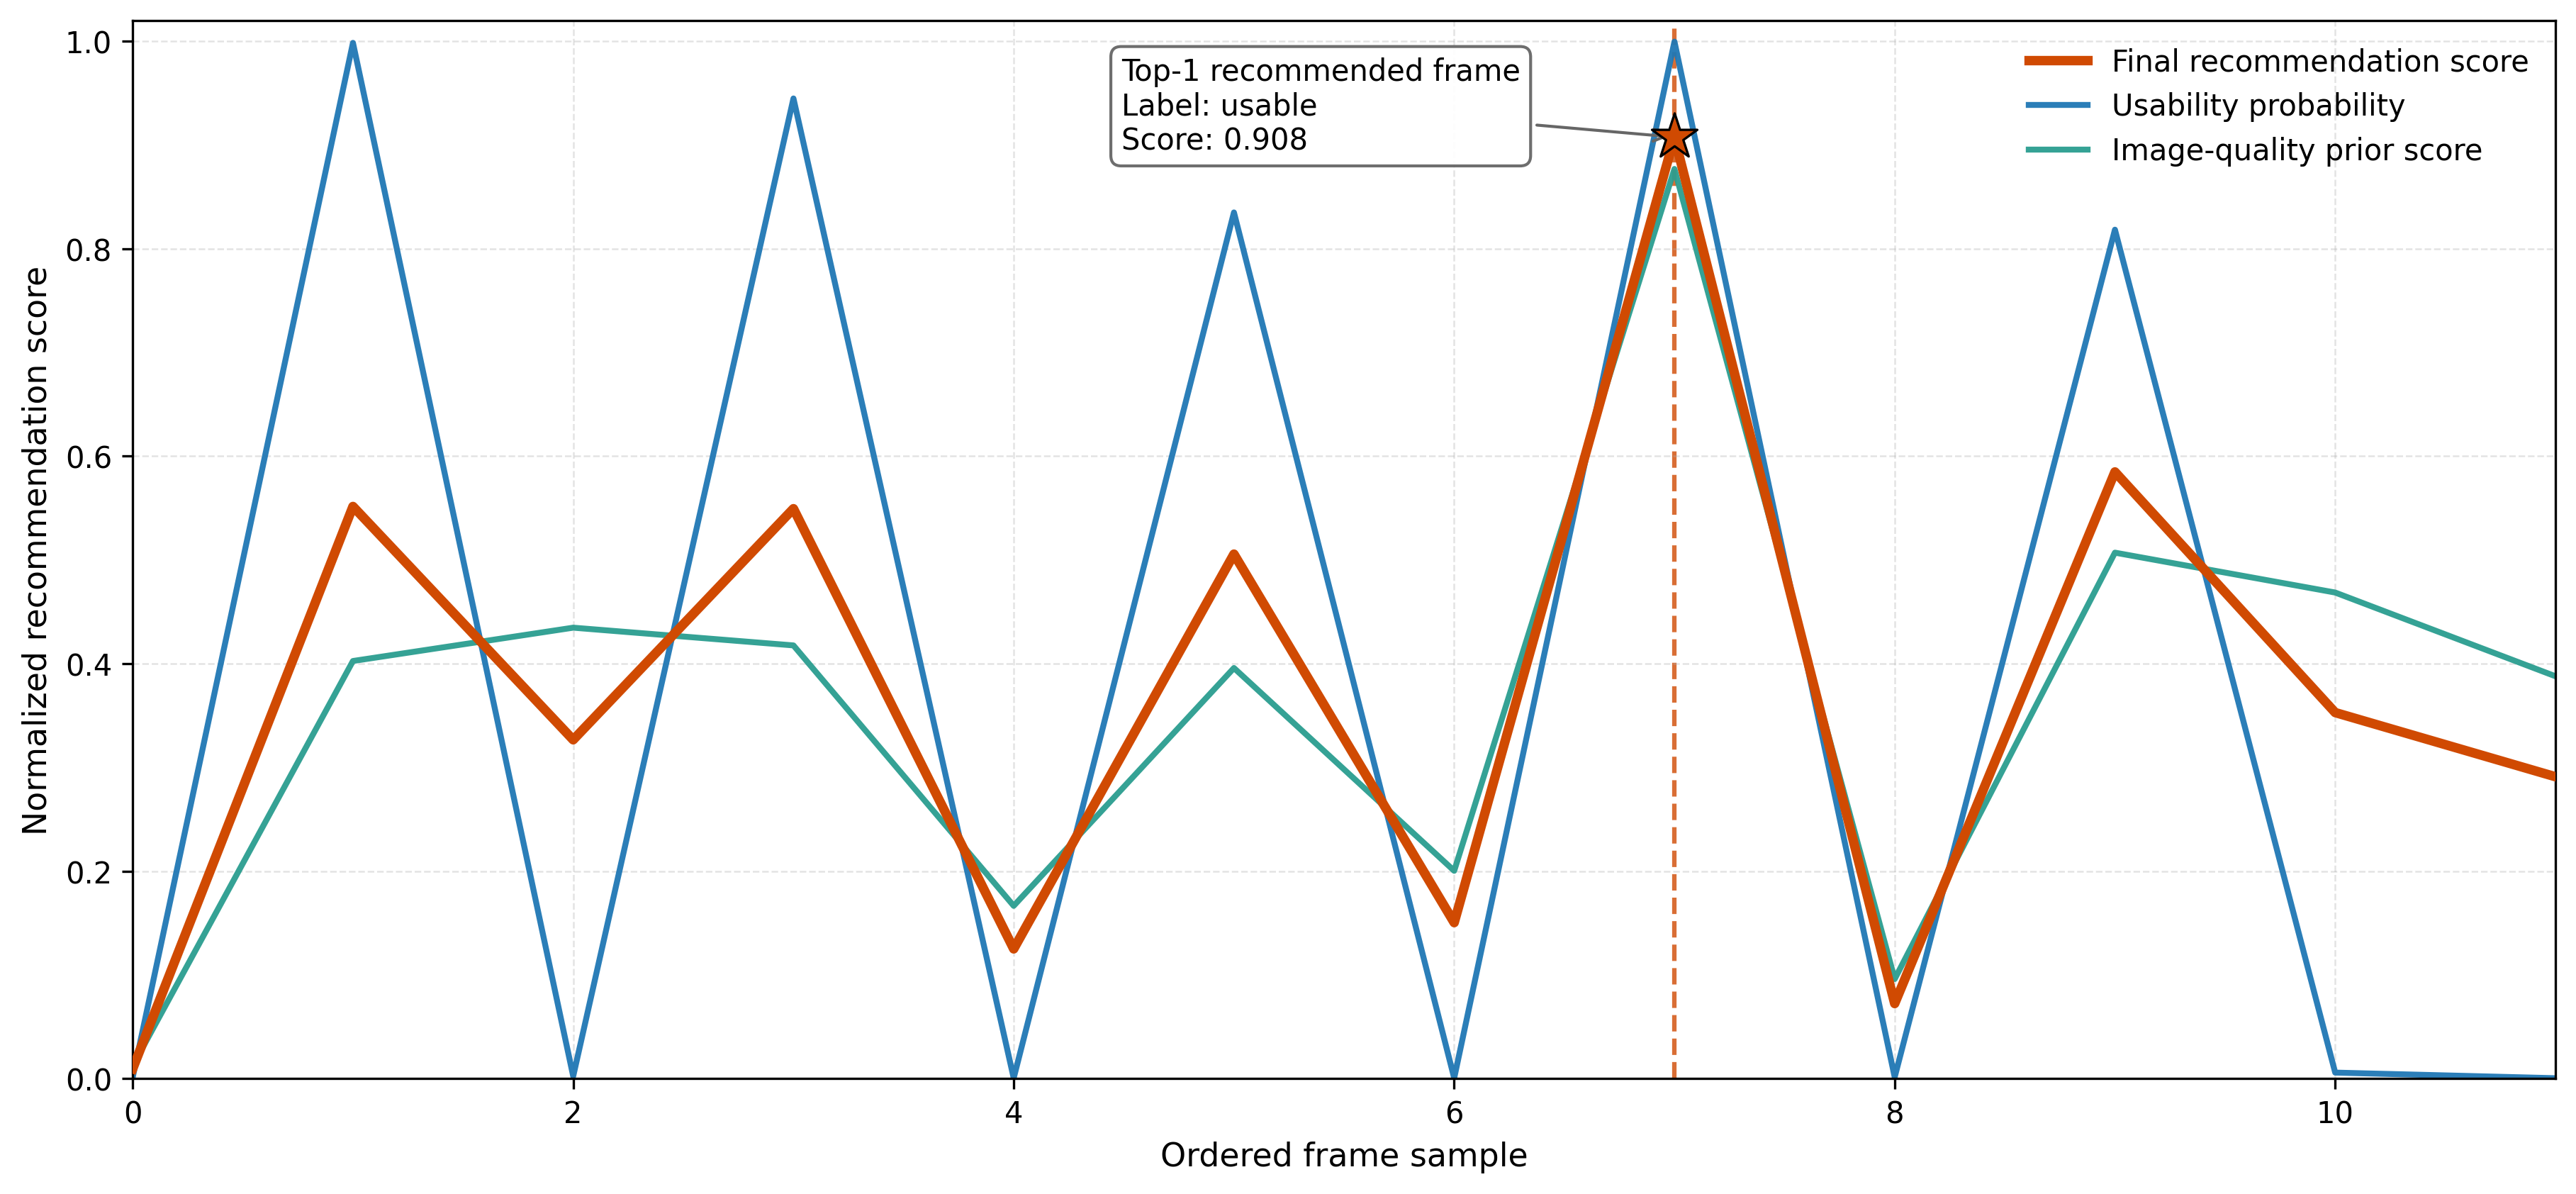

The data file committed next to this chart (first rows):
image_path, label_name, frame_idx, usable_prob, unusable_prob, row_id, qres, qssim, qpsnr, image_quality_prior_score, recommendation_score, plot_x, is_top1_recommended, x_axis_mode
final_dataset_link\unusable\7b76359b-5d3…, unusable, 0, 0.00119, 0.9988, 0, 0.03199, 0.0, 0.004673, 0.01222, 0.009462, 0, False, ordered_frame_sample
final_dataset_link\usable\7b76359b-5d35-…, usable, 0, 0.9985, 0.001489, 1, 0.7934, 0.3946, 0.01968, 0.4026, 0.5516, 1, False, ordered_frame_sample
final_dataset_link\unusable\7b76359b-5d3…, unusable, 1, 0.00225, 0.9977, 2, 0.8166, 0.4595, 0.02794, 0.4347, 0.3266, 2, False, ordered_frame_sample
final_dataset_link\usable\7b76359b-5d35-…, usable, 1, 0.9449, 0.05509, 3, 0.862, 0.3707, 0.02009, 0.4176, 0.5494, 3, False, ordered_frame_sample
final_dataset_link\unusable\7b76359b-5d3…, unusable, 2, 0.0004207, 0.9996, 4, 0.2748, 0.2153, 0.009376, 0.1665, 0.125, 4, False, ordered_frame_sample
final_dataset_link\usable\7b76359b-5d35-…, usable, 2, 0.835, 0.165, 5, 0.9712, 0.2147, 0.001512, 0.3958, 0.5056, 5, False, ordered_frame_sample
final_dataset_link\unusable\7b76359b-5d3…, unusable, 3, 0.0004378, 0.9996, 6, 0.2273, 0.3547, 0.01888, 0.2003, 0.1503, 6, False, ordered_frame_sample
final_dataset_link\usable\7b76359b-5d35-…, usable, 3, 0.9997, 0.0003046, 7, 0.6308, 1.0, 1.0, 0.8769, 0.9076, 7, True, ordered_frame_sample
final_dataset_link\unusable\7b76359b-5d3…, unusable, 4, 0.001359, 0.9986, 8, 0.0, 0.2721, 0.01564, 0.09592, 0.07228, 8, False, ordered_frame_sample
final_dataset_link\usable\7b76359b-5d35-…, usable, 4, 0.8184, 0.1816, 9, 0.8829, 0.598, 0.04008, 0.507, 0.5849, 9, False, ordered_frame_sample
final_dataset_link\unusable\7b76359b-5d3…, unusable, 5, 0.005729, 0.9943, 10, 1.0, 0.3885, 0.01715, 0.4686, 0.3529, 10, False, ordered_frame_sample
final_dataset_link\unusable\7b76359b-5d3…, unusable, 6, 0.000337, 0.9997, 11, 0.913, 0.2506, 0.0, 0.3879, 0.291, 11, False, ordered_frame_sample
